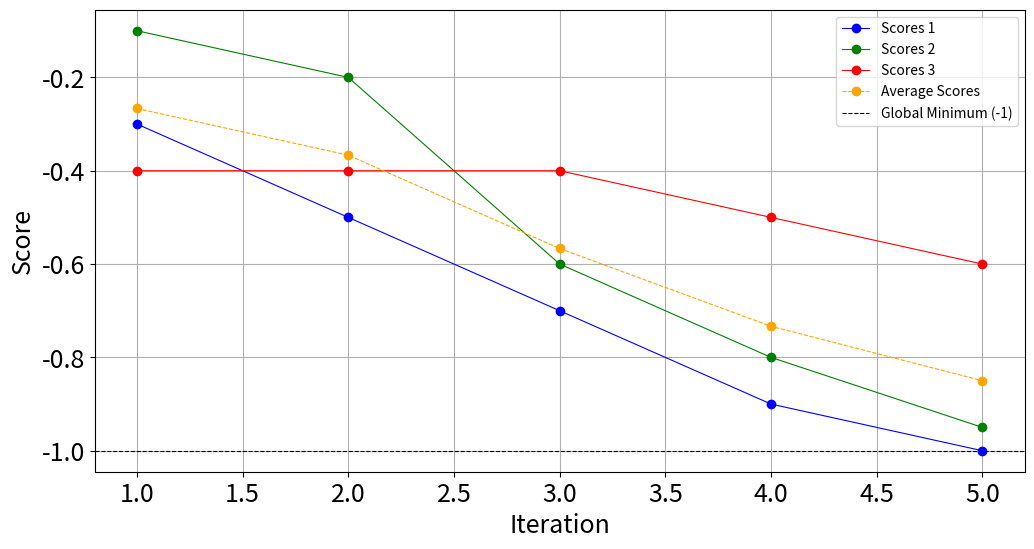

Generate this figure with matplotlib: (Note: this script raises an exception after producing the figure.)
import matplotlib.pyplot as plt
import warnings
import numpy as np

FONTSIZE = 18


def plot(scores_list: list, global_minimum: float, title: str):
    # Number of iterations is assumed to be consistent across all score lists
    iterations = list(range(1, len(scores_list[0]) + 1))

    average_scores = np.mean(scores_list, axis=0)

    # Create the plot for linear scale
    plt.figure(figsize=(12, 6))
    colors = ['b', 'g', 'r', 'c', 'm', 'y', 'k']  # Extend colors if more than 7 lists
    for scores, color in zip(scores_list, colors):
        plt.plot(iterations, scores, marker="o", linestyle="-", linewidth=0.8, color=color, label=f"Scores {colors.index(color)+1}")

    plt.plot(iterations, average_scores, marker="o", linestyle="--", linewidth=0.8, color="orange", label="Average Scores")
    plt.axhline(y=global_minimum, color="k", linestyle="--", linewidth=0.8, label="Global Minimum ({})".format(global_minimum))

    # Adding labels and title
    plt.xlabel("Iteration", fontsize=FONTSIZE)
    plt.ylabel("Score", fontsize=FONTSIZE)
    plt.xticks(fontsize=FONTSIZE)
    plt.yticks(fontsize=FONTSIZE)
    # plt.title(title)
    plt.legend()

    # Show the grid
    plt.grid(True)
    plt.savefig(f"./img/{title}.png")
    plt.close()

    # Create the plot for log scale
    plt.figure(figsize=(12, 6))
    for scores, color in zip(scores_list, colors):
        plt.plot(iterations, scores, marker="o", linestyle="-", linewidth=0.8, color=color, label=f"Experiment {colors.index(color)+1}")

    plt.plot(iterations, average_scores, marker="o", linestyle="--", linewidth=0.8, color="orange", label="Average Scores")
    plt.axhline(y=global_minimum, color="k", linestyle="--", linewidth=0.8, label="Global Minimum ({})".format(global_minimum))

    # Adding labels and title
    plt.xlabel("Iteration", fontsize=FONTSIZE)
    plt.ylabel("Score", fontsize=FONTSIZE)
    plt.xticks(fontsize=FONTSIZE)
    plt.yticks(fontsize=FONTSIZE)
    plt.title(title + " (Log Scale)")
    plt.legend()

    # Show the grid and set log scale
    plt.grid(True)
    with warnings.catch_warnings():
        warnings.simplefilter("ignore")
        plt.yscale("log")
    plt.savefig(f"./img/{title}_log.png")
    plt.close()


def plot_average_scores(scores_list, obj_function, title):
    plt.figure(figsize=(10, 6))
    markers = ['o', 'v', 's', 'P', '*', 'D', 'X', 'd']
    for i, (de_type, avg_scores) in enumerate(scores_list):
        plt.plot(avg_scores, marker=markers[i % len(markers)], label=de_type)

    plt.title(f"Average Scores of DE Algorithms on {obj_function}")
    plt.xlabel('Iteration')
    plt.ylabel('Average Score')
    plt.legend()
    plt.grid(True)
    plt.savefig(f"./img/{title}_avg.png")
    plt.yscale('log')
    plt.legend()
    plt.grid(True)
    plt.savefig(f"./img/{title}_avg_log.png")
    plt.close()


def plot_best_scores(best_scores_list, obj_function, title):
    labels, values = zip(*best_scores_list)
    plt.figure(figsize=(10, 6))
    plt.bar(labels, values, color='skyblue')

    plt.title(f"Best Minimal Scores of DE Algorithms on {obj_function}")
    plt.xlabel('DE Type')
    plt.ylabel('Best Minimal Score')
    plt.xticks(rotation=0)
    plt.grid(axis='y')
    plt.savefig(f"./img/{title}_best.png")
    plt.yscale('log')
    plt.savefig(f"./img/{title}_best_log.png")
    plt.close()


def plot_execution_times(exec_time_list, obj_function, title):
    de_types = [item[0] for item in exec_time_list]
    avg_exec_times = [item[1] for item in exec_time_list]

    plt.figure(figsize=(10, 6))
    plt.bar(de_types, avg_exec_times, color='skyblue')

    plt.title(f"Average Execution Time of DE Algorithms on {obj_function}")
    plt.xlabel('DE Type')
    plt.ylabel('Average Execution Time (seconds)')
    plt.xticks(rotation=0)
    plt.grid(axis='y')
    plt.savefig(f"./img/{title}_times.png")
    plt.close()


def plot_best_scores_each_iteration(scores_list, obj_function, title):
    plt.figure(figsize=(10, 6))
    markers = ['o', 'v', 's', 'P', '*', 'D', 'X', 'd']
    for i, (de_type, best_scores) in enumerate(scores_list):
        plt.plot(best_scores, marker=markers[i % len(markers)], label=de_type)

    plt.title(f"Best Scores per Iteration of DE Algorithms on {obj_function}")
    plt.xlabel('Iteration')
    plt.ylabel('Best Score')
    plt.legend()
    plt.grid(True)
    plt.savefig(f"./img/{title}_best_each_iteration.png")
    plt.yscale('log')
    plt.legend()
    plt.grid(True)
    plt.savefig(f"./img/{title}_best_each_iteration_log.png")
    plt.close()


if __name__ == "__main__":
    # Example usage with dummy data
    scores_list = [
        [-0.3, -0.5, -0.7, -0.9, -1.0],
        [-0.1, -0.2, -0.6, -0.8, -0.95],
        [-0.4, -0.4, -0.4, -0.5, -0.6]
    ]
    global_minimum = -1
    plot(scores_list, global_minimum, "Convergence Plot")
